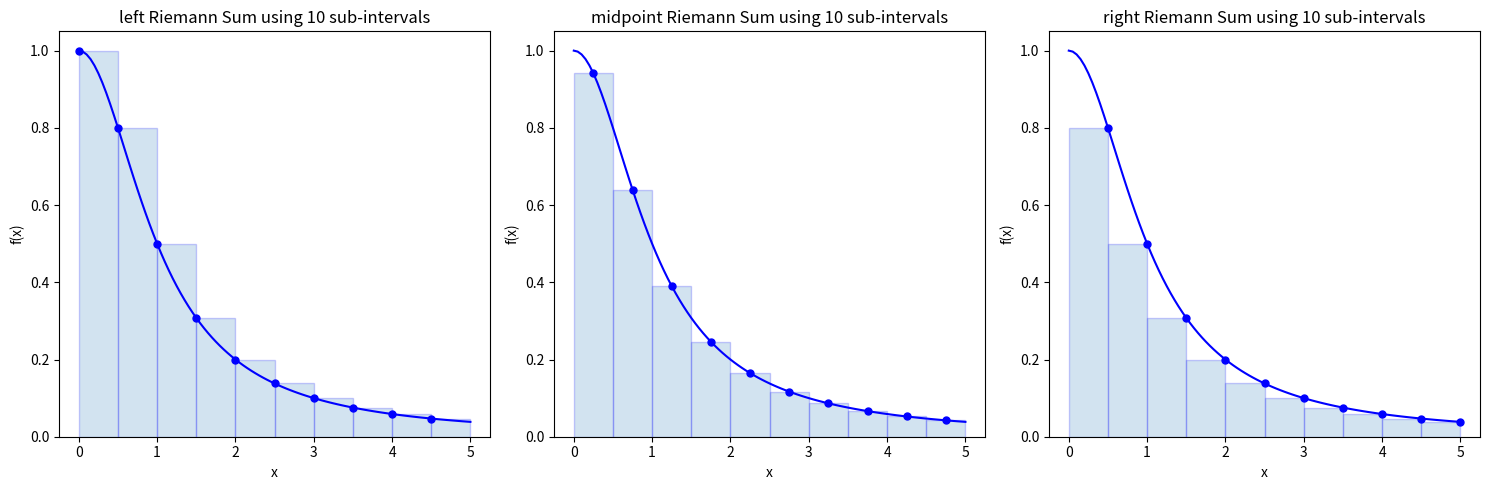

Reproduce this figure in Python.

import numpy as np
import matplotlib.pyplot as plt


def f(x1):
    return 1 / (1 + x1 ** 2)


def plot_f(smooth_scale_1):
    # use smooth_scale * num_intervals + 1 points  to plot the function smoothly
    x2 = np.linspace(x_min, x_max, smooth_scale_1 * num_intervals + 1)
    plt.plot(x2, f(x2), 'b')


def sample_points(method_str):
    sample_dict = {
        'left': (x[:-1], f(x[:-1]), 1, 'edge', step),
        'midpoint': ((x[:-1] + x[1:]) / 2, f((x[:-1] + x[1:]) / 2), 2, 'center', step),
        'right': (x[1:], f(x[1:]), 3, 'edge', -step)
    }

    return sample_dict[method_str]


def plot_riemann_sum(method_str):
    x_, y_, subplot_index_, align_, width_ = sample_points(method_str)

    plt.subplot(1, 3, subplot_index_)
    # plot function f
    plot_f(smooth_scale)
    # plot points (x_i * , f(x_i*))
    plt.plot(x_, y_,
             'b.', markersize=10)
    # plot rectangles
    plt.bar(x_, y_,
            width=width_, alpha=0.2,
            align=align_, edgecolor='b',
            animated=True)
    plt.title(f'{method_str} Riemann Sum using {num_intervals} sub-intervals')
    plt.xlabel('x')
    plt.ylabel('f(x)')


def riemann_sum(method_str):
    x_, y_, subplot_index_, align_, width_ = sample_points(method_str)
    return round(step * np.sum(f(x_)), 5)


if __name__ == '__main__':
    # parameters
    x_min = 0
    x_max = 5
    num_intervals = 10
    smooth_scale = 10  # to plot function more smoothly

    # Compute the definite integral using Riemann sum
    step = (x_max - x_min) / num_intervals
    x = np.linspace(x_min, x_max, num_intervals + 1)

    plt.figure(figsize=(15, 5))
    plot_riemann_sum('left')
    plot_riemann_sum('midpoint')
    plot_riemann_sum('right')

    plt.tight_layout()
    plt.show()
    # Results:
    print(f"Left Riemann Sum     : {riemann_sum('left')} using {num_intervals} sub-intervals")
    print(f"Midpoint Riemann Sum : {riemann_sum('midpoint')} using {num_intervals} sub-intervals")
    print(f"Right Riemann Sum    : {riemann_sum('right')} using {num_intervals} sub-intervals")
